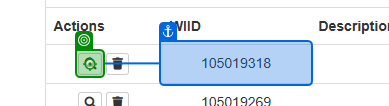
Task: Robotic Enterprise Framework-Generate the Security Hash for each Client based on
their personal information
Workflow: ClientDetails

Step 1: click on the button in window 'ACME System 1 - Work Items' (msedge.exe)

Step 2: get-text from the element 'Client Information Details                                                      Client ID: *                             Client Name: *                             Client...' in window 'ACME System 1 - Work Items' (msedge.exe) (no picture)

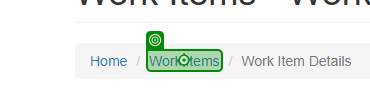
Step 3: click on the link 'Work Items' in window 'ACME System 1 - Work Items' (msedge.exe)
